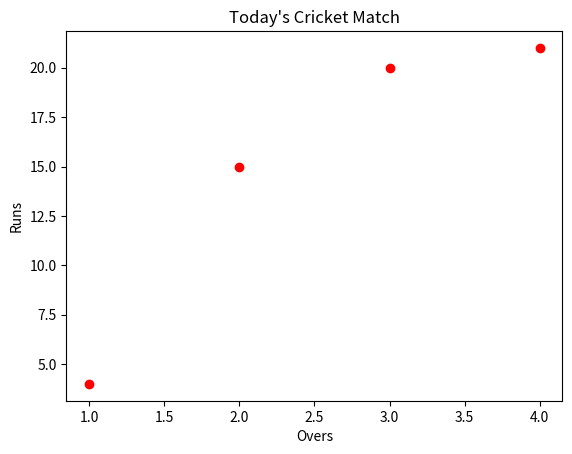

The script that saved this image:
from matplotlib import pyplot as plt 
import matplotlib 
# print(matplotlib.__version__)  

x = [1,2,3,4]
y = [4,15,20,21]
plt.plot(x,y,"ro")  

plt.title('Today\'s Cricket Match')  
plt.ylabel('Runs')  
plt.xlabel('Overs')  

plt.show()